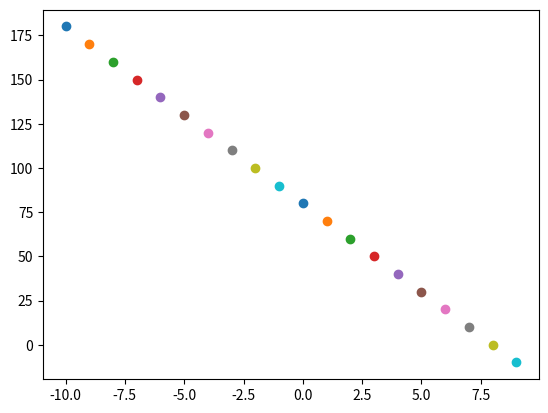

Reproduce this figure in Python.
#Three lines to make our compiler able to draw:
import sys
import math
import matplotlib.pyplot as plt

X=range(-10,10)

def fn(x):

    return (-10)*x+80

images=set()
print('f ={',end='')
for x in X:
    images.add(fn(x))
    plt.scatter([x],[fn(x)])
    print('(',x,',',fn(x),'),',end='')
print('}')    
print('range=',images)
print('X=',X)
print('f(x)=',images)

plt.show()
#Two  lines to make our compiler able to draw:
plt.savefig(sys.stdout.buffer)
sys.stdout.flush()